Dataset: satellite_data (GitHub, collen1/Analysing-ground-for-perfect-period-of-maize-plantation-using-CNN). Classes: Good_Period_for_Planting, Not_Good_Period_for _Planting, Not_Good_Period_for_Planting.

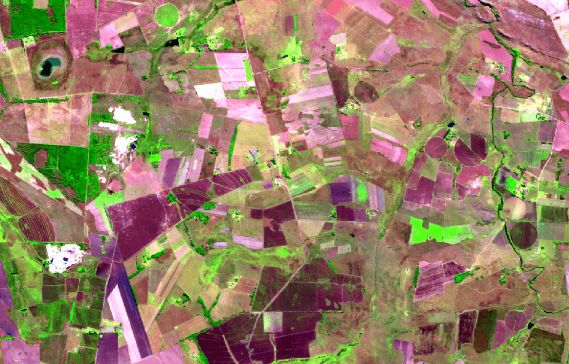
Label: Good_Period_for_Planting

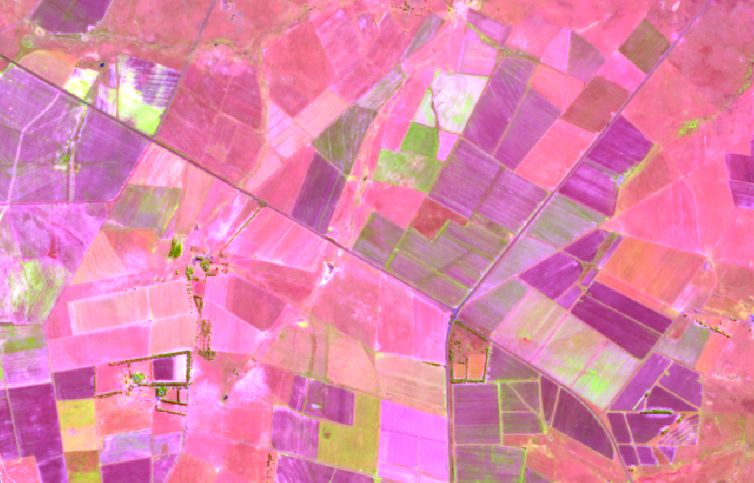
Label: Not_Good_Period_for_Planting

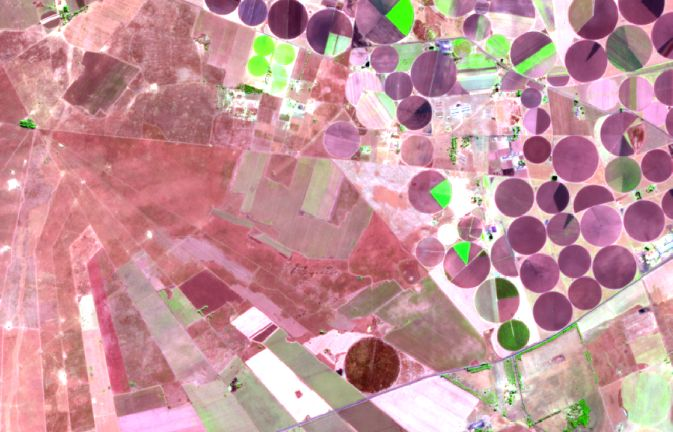
Label: Not_Good_Period_for_Planting

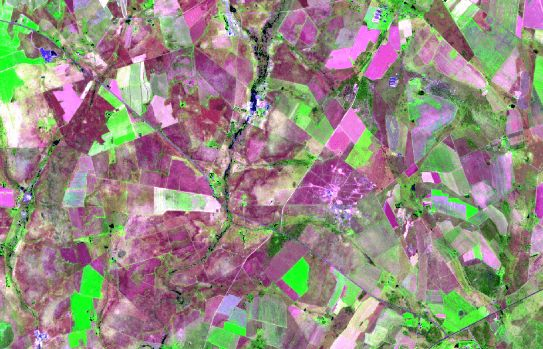
Label: Good_Period_for_Planting

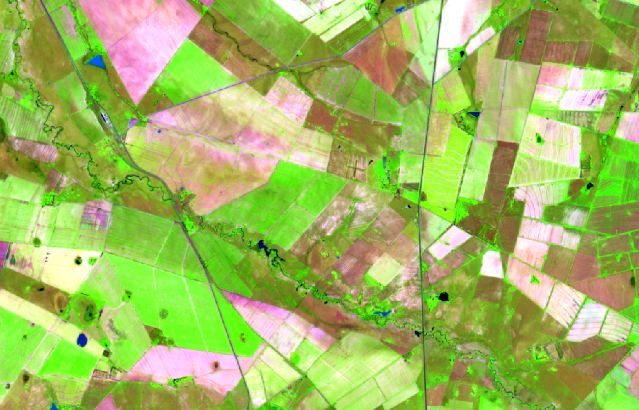
Label: Good_Period_for_Planting

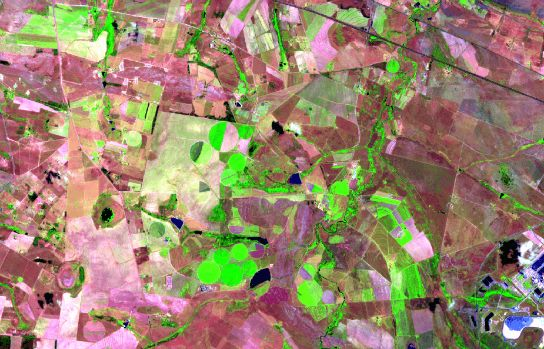
Label: Not_Good_Period_for _Planting
